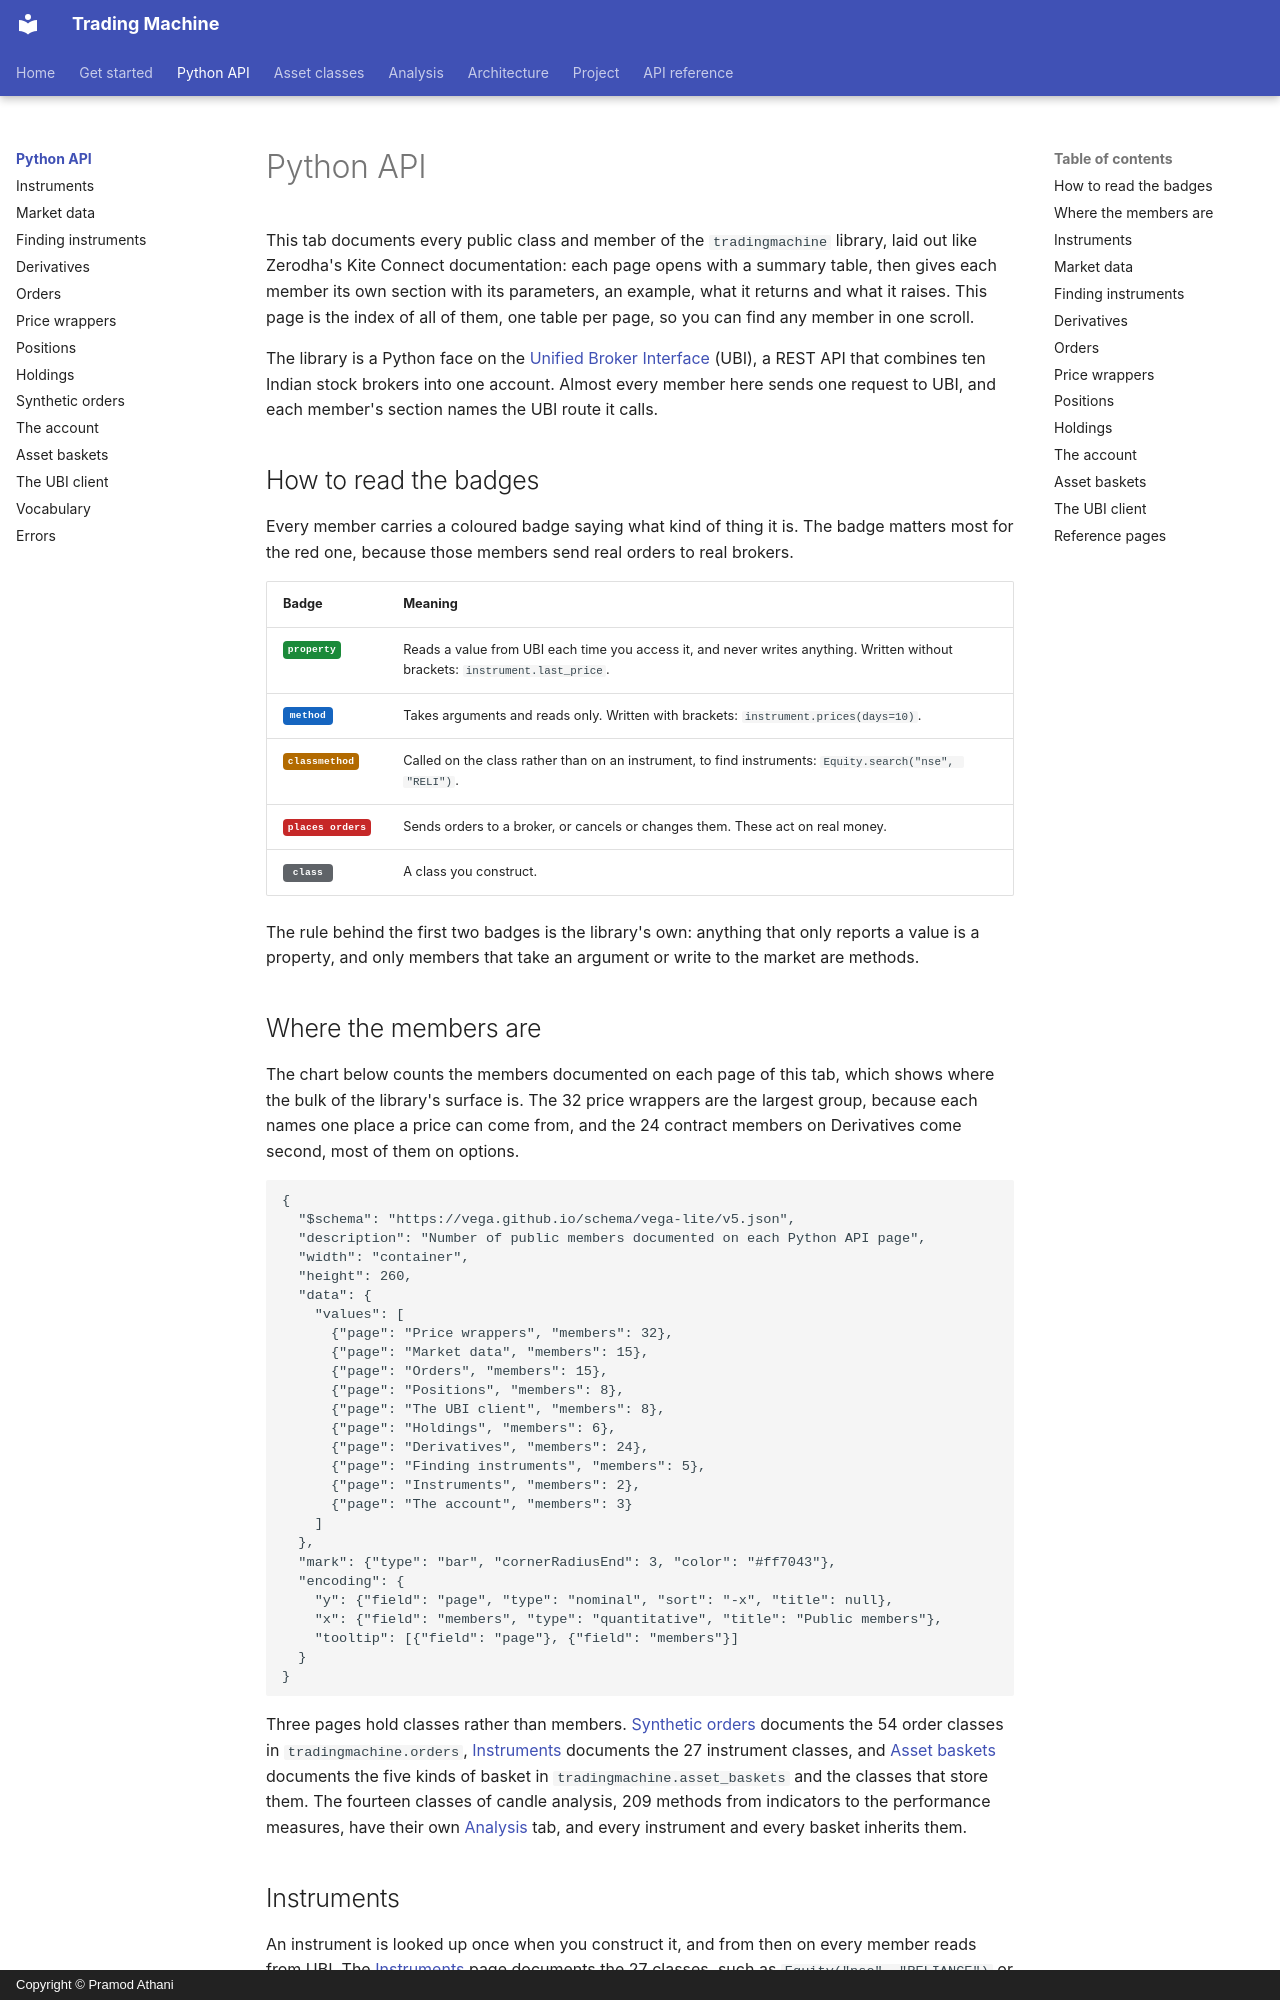

repository: pramodathani/tradingmachine · page: python-api/index.html · generator: mkdocs · copyright: Copyright © Pramod Athani

# Python API

This tab documents every public class and member of the `tradingmachine` library, laid out like Zerodha's Kite Connect documentation: each page opens with a summary table, then gives each member its own section with its parameters, an example, what it returns and what it raises. This page is the index of all of them, one table per page, so you can find any member in one scroll.

The library is a Python face on the [Unified Broker Interface](https://pramodathani.github.io/unified_broker_interface/) (UBI), a REST API that combines ten Indian stock brokers into one account. Almost every member here sends one request to UBI, and each member's section names the UBI route it calls.

## How to read the badges

Every member carries a coloured badge saying what kind of thing it is. The badge matters most for the red one, because those members send real orders to real brokers.

| Badge | Meaning |
|---|---|
| <span class="member property">property</span> | Reads a value from UBI each time you access it, and never writes anything. Written without brackets: `instrument.last_price`. |
| <span class="member method">method</span> | Takes arguments and reads only. Written with brackets: `instrument.prices(days=10)`. |
| <span class="member function">classmethod</span> | Called on the class rather than on an instrument, to find instruments: `Equity.search("nse", "RELI")`. |
| <span class="member writes">places orders</span> | Sends orders to a broker, or cancels or changes them. These act on real money. |
| <span class="member class">class</span> | A class you construct. |

The rule behind the first two badges is the library's own: anything that only reports a value is a property, and only members that take an argument or write to the market are methods.

## Where the members are

The chart below counts the members documented on each page of this tab, which shows where the bulk of the library's surface is. The 32 price wrappers are the largest group, because each names one place a price can come from, and the 24 contract members on Derivatives come second, most of them on options.

```vegalite
{
  "$schema": "https://vega.github.io/schema/vega-lite/v5.json",
  "description": "Number of public members documented on each Python API page",
  "width": "container",
  "height": 260,
  "data": {
    "values": [
      {"page": "Price wrappers", "members": 32},
      {"page": "Market data", "members": 15},
      {"page": "Orders", "members": 15},
      {"page": "Positions", "members": 8},
      {"page": "The UBI client", "members": 8},
      {"page": "Holdings", "members": 6},
      {"page": "Derivatives", "members": 24},
      {"page": "Finding instruments", "members": 5},
      {"page": "Instruments", "members": 2},
      {"page": "The account", "members": 3}
    ]
  },
  "mark": {"type": "bar", "cornerRadiusEnd": 3, "color": "#ff7043"},
  "encoding": {
    "y": {"field": "page", "type": "nominal", "sort": "-x", "title": null},
    "x": {"field": "members", "type": "quantitative", "title": "Public members"},
    "tooltip": [{"field": "page"}, {"field": "members"}]
  }
}
```

Three pages hold classes rather than members. [Synthetic orders](synthetic-orders.md) documents the 54 order classes in `tradingmachine.orders`, [Instruments](instruments.md) documents the 27 instrument classes, and [Asset baskets](asset-baskets.md) documents the five kinds of basket in `tradingmachine.asset_baskets` and the classes that store them. The fourteen classes of candle analysis, 209 methods from indicators to the performance measures, have their own [Analysis](../analysis/index.md) tab, and every instrument and every basket inherits them.

## Instruments

An instrument is looked up once when you construct it, and from then on every member reads from UBI. The [Instruments](instruments.md) page documents the 27 classes, such as `Equity("nse", "RELIANCE")` or `EquityIndexOption("nse", "NIFTY", "2026-09-29", 25000, "CE")`, and the attributes the lookup fills in. The first member below belongs to every instrument class, and the second only to indices and funds.

| Kind | Member | Description |
|---|---|---|
| <span class="member function">classmethod</span> | [`shared_unified_broker_interface`](instruments.md#shared_unified_broker_interface) | Returns the one client all instruments share, creating it on first use. |
| <span class="member property">property</span> | [`constituents`](instruments.md#constituents) | The stored basket of what an index, an exchange traded fund or a mutual fund holds, on the four index classes, `ExchangeTradedFund` and `MutualFund`. |
